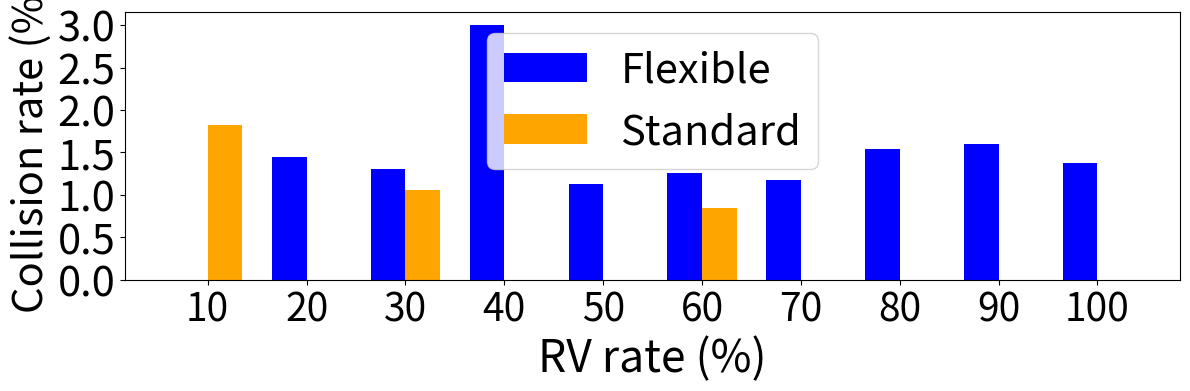

Generate this figure with matplotlib:
import matplotlib.pyplot as plt
import numpy as np

rate = ['10','20','30', '40','50', '60', '70', '80', '90', '100']

data_points = [
    (0, 1.82), (1.44, 0), (1.3, 1.06), (3, 0), (1.13, 0),
    (1.26, 0.84), (1.18, 0.0), (1.54, 0), (1.6, 0), (1.38, 0)
]

# 提取数据
values1, values2 = zip(*data_points)

# 设置柱状图的宽度
bar_width = 0.35  
x = np.arange(len(rate))  # x 轴位置

# 创建图形
fig, ax = plt.subplots(figsize=(12, 4))

# 绘制柱状图
bars1 = ax.bar(x - bar_width/2, values1, bar_width, color='blue', label='Flexible')
bars2 = ax.bar(x + bar_width/2, values2, bar_width, color='orange', label='Standard')

# 设置 x 轴
ax.set_xticks(x)
ax.set_xticklabels(rate, fontsize=28)

# 设置 y 轴
ax.set_ylabel("Collision rate (%)", fontsize=30)
ax.set_xlabel("RV rate (%)", fontsize=32)
plt.yticks(fontsize=30)

# 显示图例
ax.legend(fontsize=30)

# 调整布局
plt.tight_layout()

# 显示图像
plt.show()
